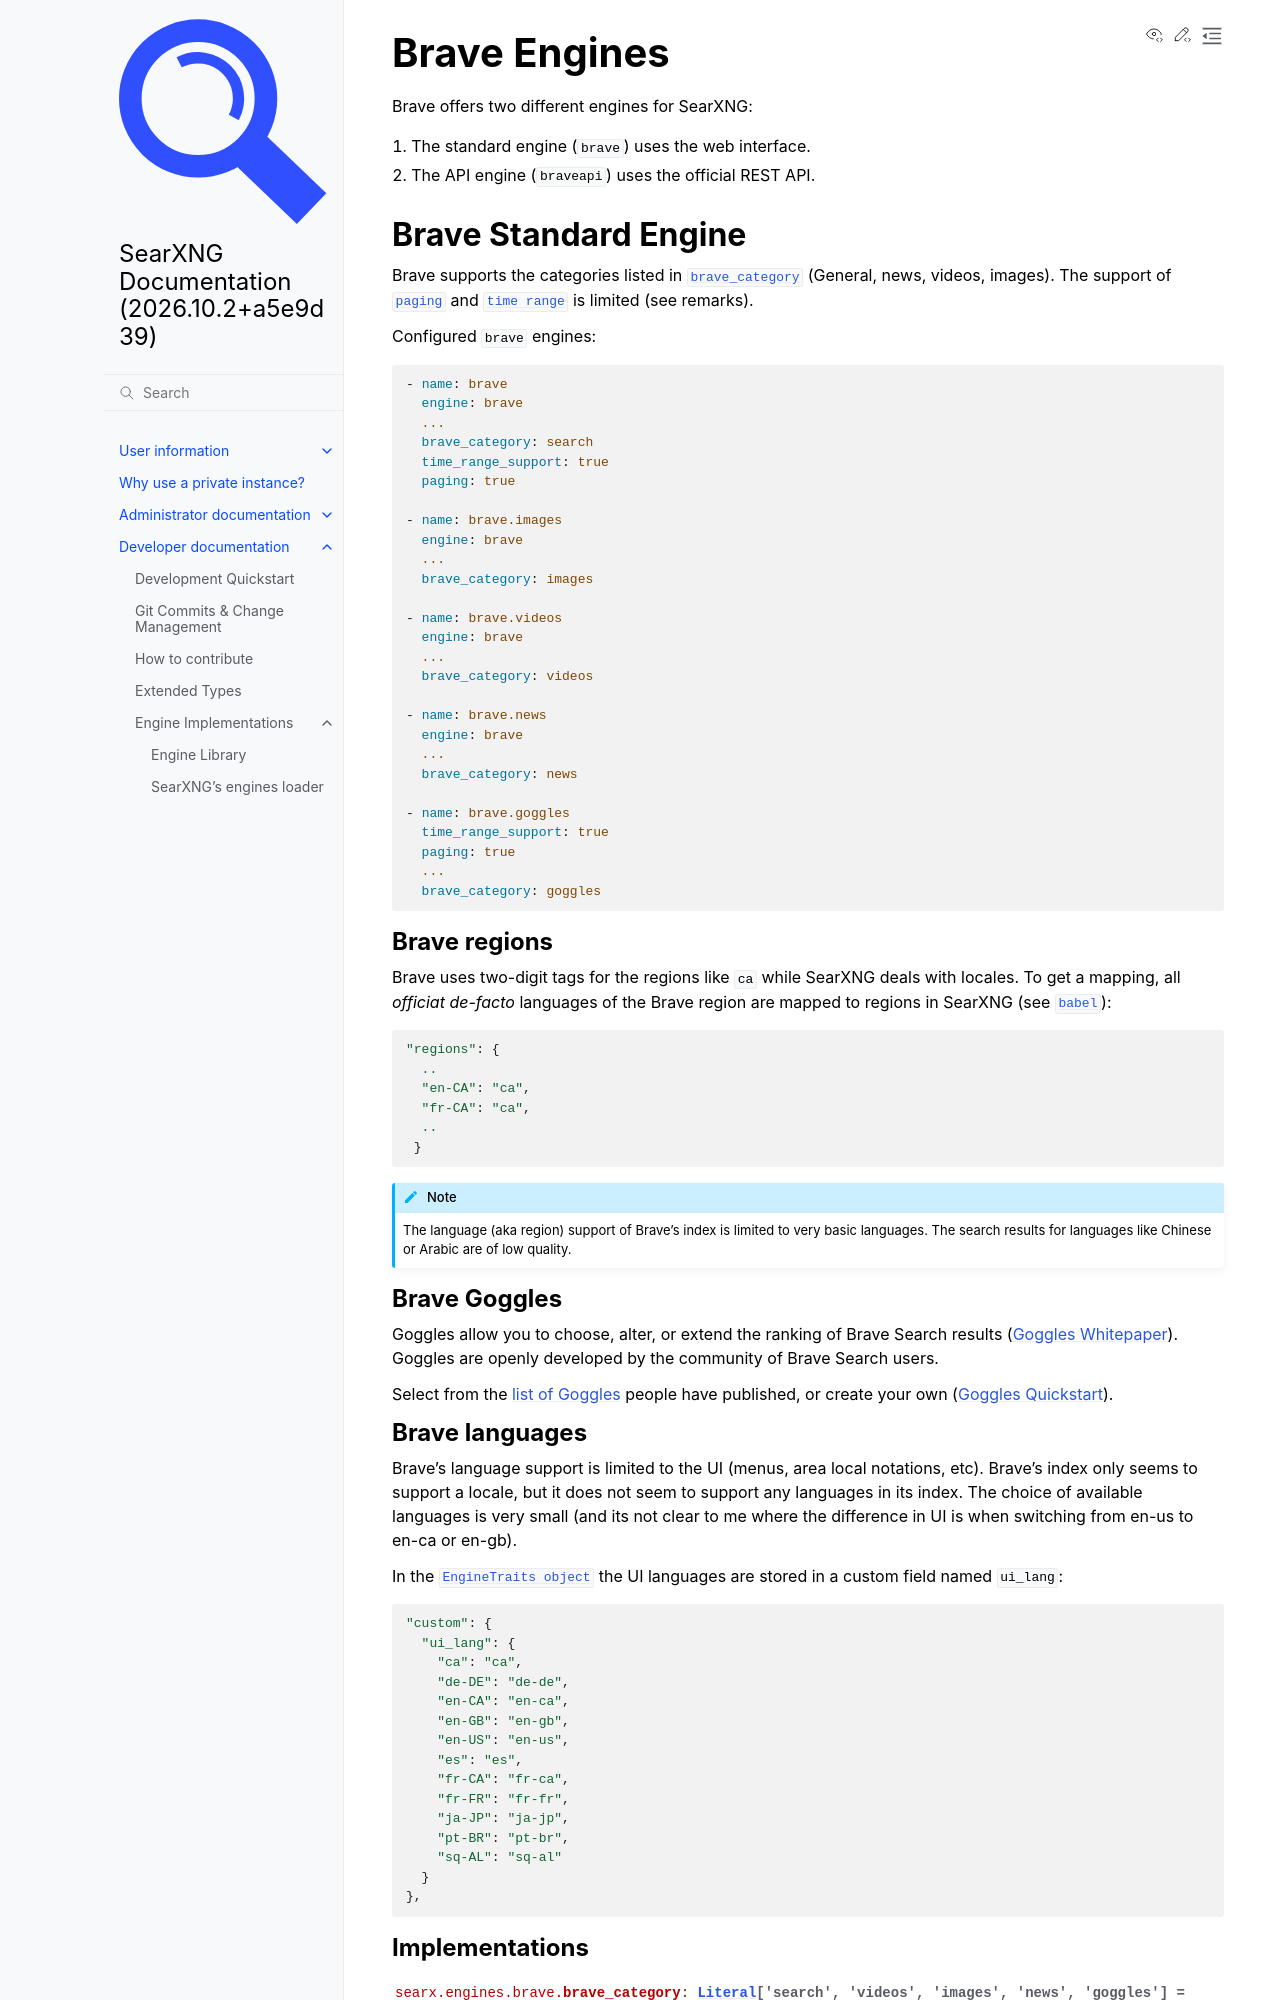

repository: Quad4-Software/void-search · page: dev/engines/online/brave.html · generator: sphinx

=============
Brave Engines
=============

Brave offers two different engines for SearXNG:

1. The standard engine (``brave``) uses the web interface.
2. The API engine (``braveapi``) uses the official REST API.

.. _brave engine:
